4-way image classification set "converted_dataset" from GitHub (julkaswieta/coffee-defects); label vocabulary: defect, longberry, peaberry, premium.

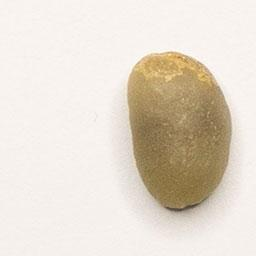
Label: premium

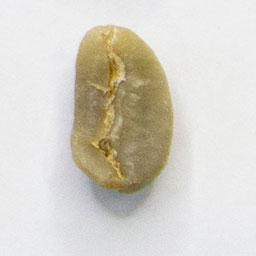
Label: longberry

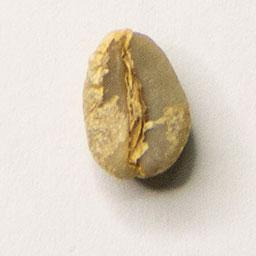
Label: longberry

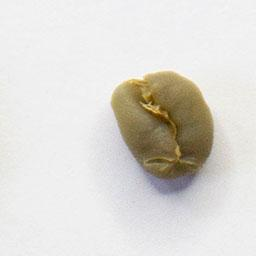
Label: peaberry

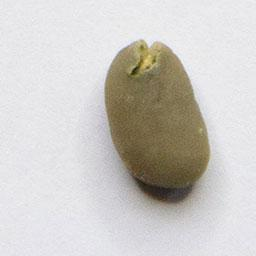
Label: peaberry

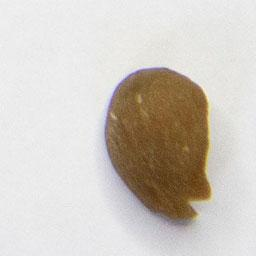
Label: defect
